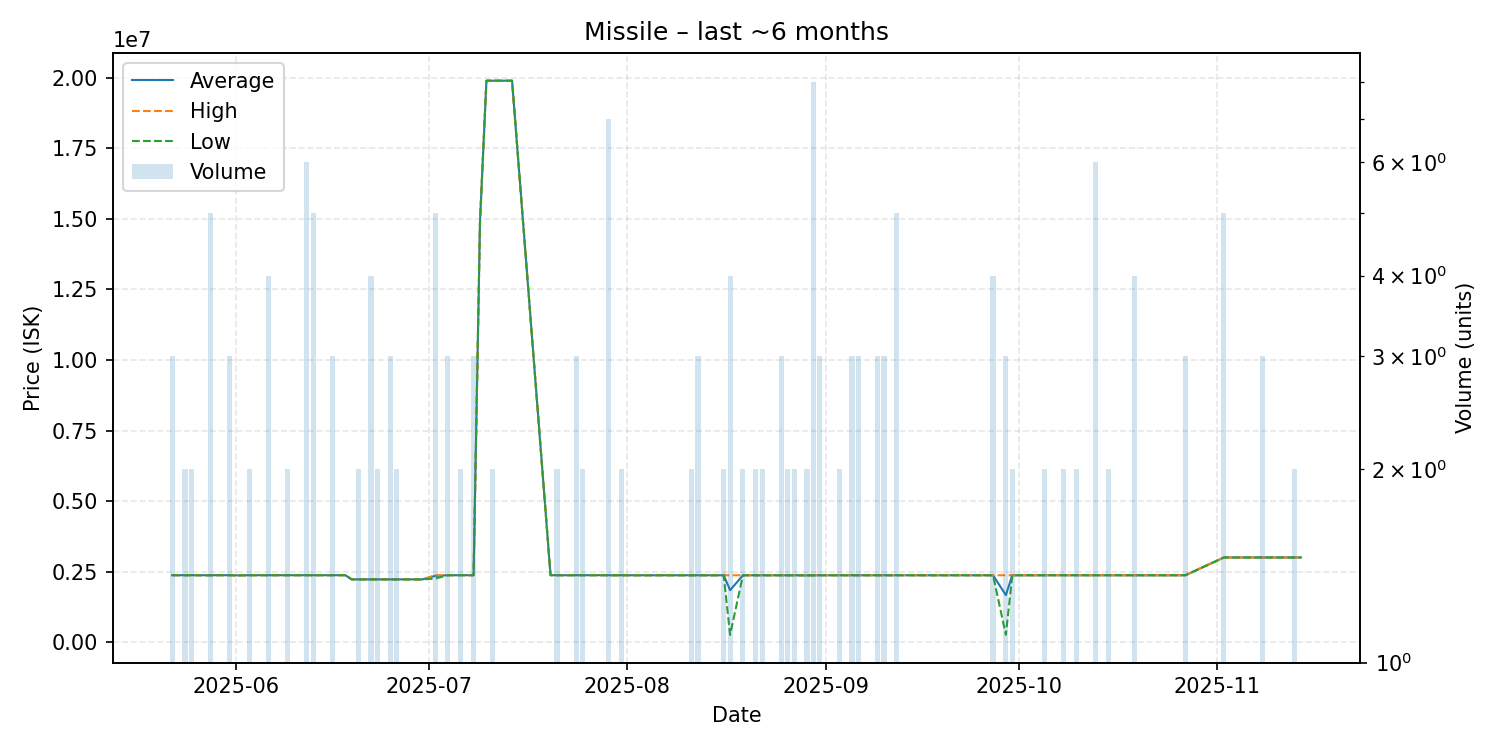

Data behind this chart, as committed beside it:
date, average, highest, lowest, order_count, volume
2025-05-22, 2371000, 2371000, 2371000, 3, 3
2025-05-24, 2371000, 2371000, 2371000, 2, 2
2025-05-25, 2371000, 2371000, 2371000, 2, 2
2025-05-28, 2369800, 2371000, 2365000, 4, 5
2025-05-29, 2371000, 2371000, 2371000, 1, 1
2025-05-31, 2371000, 2371000, 2371000, 3, 3
2025-06-01, 2365000, 2365000, 2365000, 1, 1
2025-06-03, 2370500, 2371000, 2370000, 2, 2
2025-06-04, 2371000, 2371000, 2371000, 1, 1
2025-06-05, 2371000, 2371000, 2371000, 1, 1
2025-06-06, 2371000, 2371000, 2371000, 2, 4
2025-06-07, 2371000, 2371000, 2371000, 1, 1
2025-06-08, 2371000, 2371000, 2371000, 1, 1
2025-06-09, 2371000, 2371000, 2371000, 2, 2
2025-06-12, 2371000, 2371000, 2371000, 2, 6
2025-06-13, 2371000, 2371000, 2371000, 1, 5
2025-06-14, 2371000, 2371000, 2371000, 1, 1
2025-06-15, 2371000, 2371000, 2371000, 1, 1
2025-06-16, 2371000, 2371000, 2371000, 3, 3
2025-06-18, 2371000, 2371000, 2371000, 1, 1
2025-06-19, 2223000, 2223000, 2223000, 1, 1
2025-06-20, 2223000, 2223000, 2223000, 2, 2
2025-06-22, 2223000, 2223000, 2223000, 3, 4
2025-06-23, 2223000, 2223000, 2223000, 1, 2
2025-06-25, 2223000, 2223000, 2223000, 2, 3
2025-06-26, 2223000, 2223000, 2223000, 2, 2
2025-06-27, 2223000, 2223000, 2223000, 1, 1
2025-06-28, 2223000, 2223000, 2223000, 1, 1
2025-06-29, 2223000, 2223000, 2223000, 1, 1
2025-06-30, 2223000, 2223000, 2223000, 1, 1
2025-07-02, 2346800, 2371000, 2250000, 3, 5
2025-07-04, 2371000, 2371000, 2371000, 3, 3
2025-07-06, 2371000, 2371000, 2371000, 2, 2
2025-07-08, 2371000, 2371000, 2371000, 3, 3
2025-07-09, 14900000, 14900000, 14900000, 1, 1
2025-07-10, 19900000, 19900000, 19900000, 1, 1
2025-07-11, 19900000, 19900000, 19900000, 1, 2
2025-07-12, 19900000, 19900000, 19900000, 1, 1
2025-07-14, 19900000, 19900000, 19900000, 1, 1
2025-07-20, 2371000, 2371000, 2371000, 1, 1
2025-07-21, 2370500, 2371000, 2370000, 2, 2
2025-07-23, 2370000, 2370000, 2370000, 1, 1
2025-07-24, 2371000, 2371000, 2371000, 3, 3
2025-07-25, 2371000, 2371000, 2371000, 2, 2
2025-07-26, 2371000, 2371000, 2371000, 1, 1
2025-07-29, 2370143, 2371000, 2370000, 3, 7
2025-07-30, 2369000, 2369000, 2369000, 1, 1
2025-07-31, 2369000, 2369000, 2369000, 2, 2
2025-08-02, 2369000, 2369000, 2369000, 1, 1
2025-08-03, 2369000, 2369000, 2369000, 1, 1
2025-08-07, 2369000, 2369000, 2369000, 1, 1
2025-08-08, 2369000, 2369000, 2369000, 1, 1
2025-08-10, 2369000, 2369000, 2369000, 1, 1
2025-08-11, 2369000, 2369000, 2369000, 2, 2
2025-08-12, 2369000, 2369000, 2369000, 3, 3
2025-08-13, 2369000, 2369000, 2369000, 1, 1
2025-08-14, 2369000, 2369000, 2369000, 1, 1
2025-08-15, 2369000, 2369000, 2369000, 1, 1
2025-08-16, 2369000, 2369000, 2369000, 2, 2
2025-08-17, 1840750, 2369000, 256000, 4, 4
... 53 more rows
